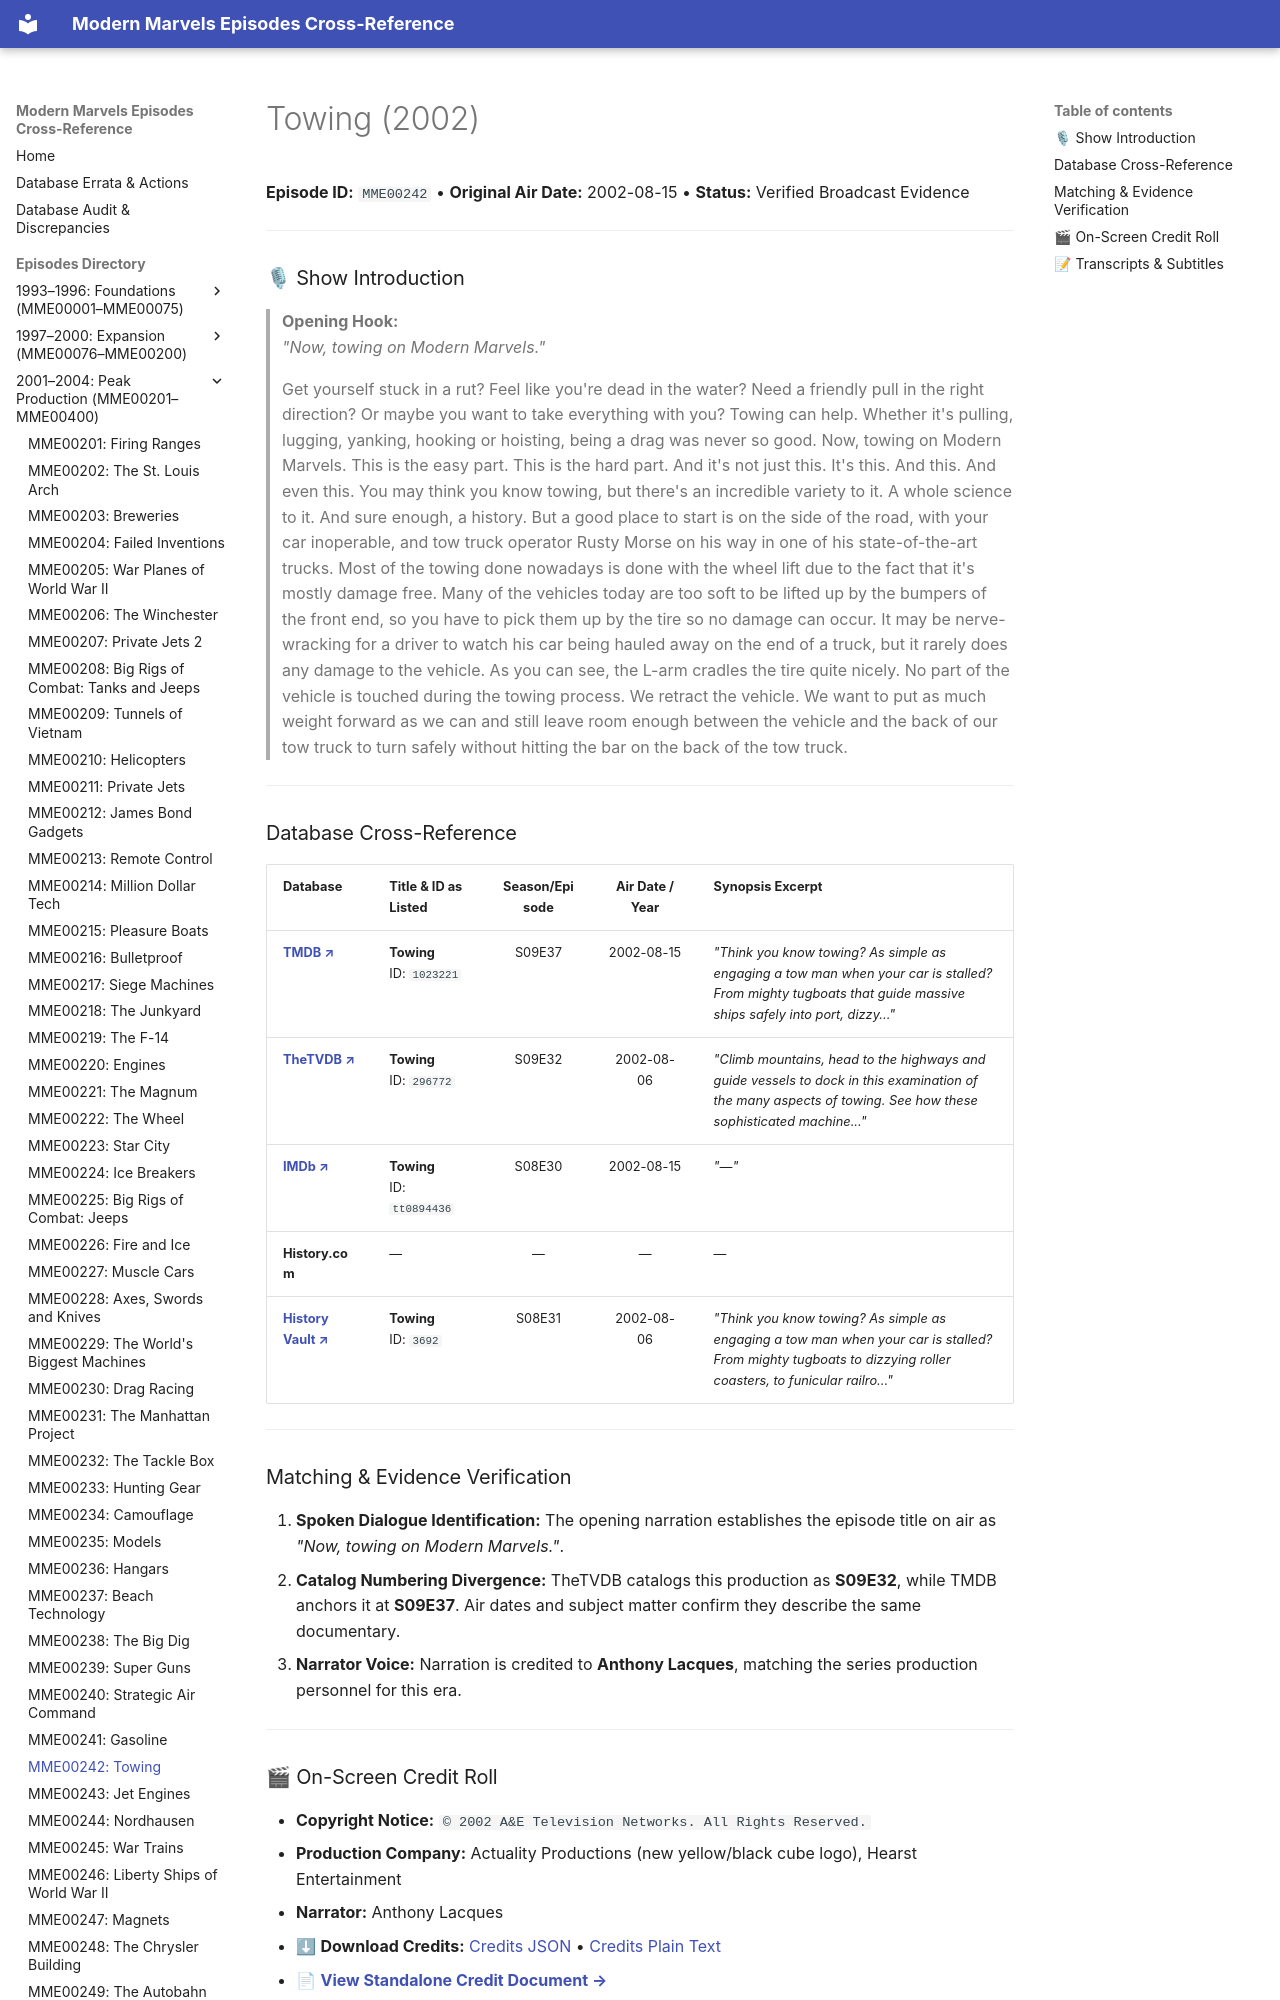

repository: ModernMarvelsFan/ModernMarvels · page: episodes/MME00242/index.html · generator: mkdocs

# Towing (2002)

**Episode ID:** `MME00242` • **Original Air Date:** 2002-08-15 • **Status:** Verified Broadcast Evidence

---

### 🎙 Show Introduction

> **Opening Hook:**  
> *"Now, towing on Modern Marvels."*
